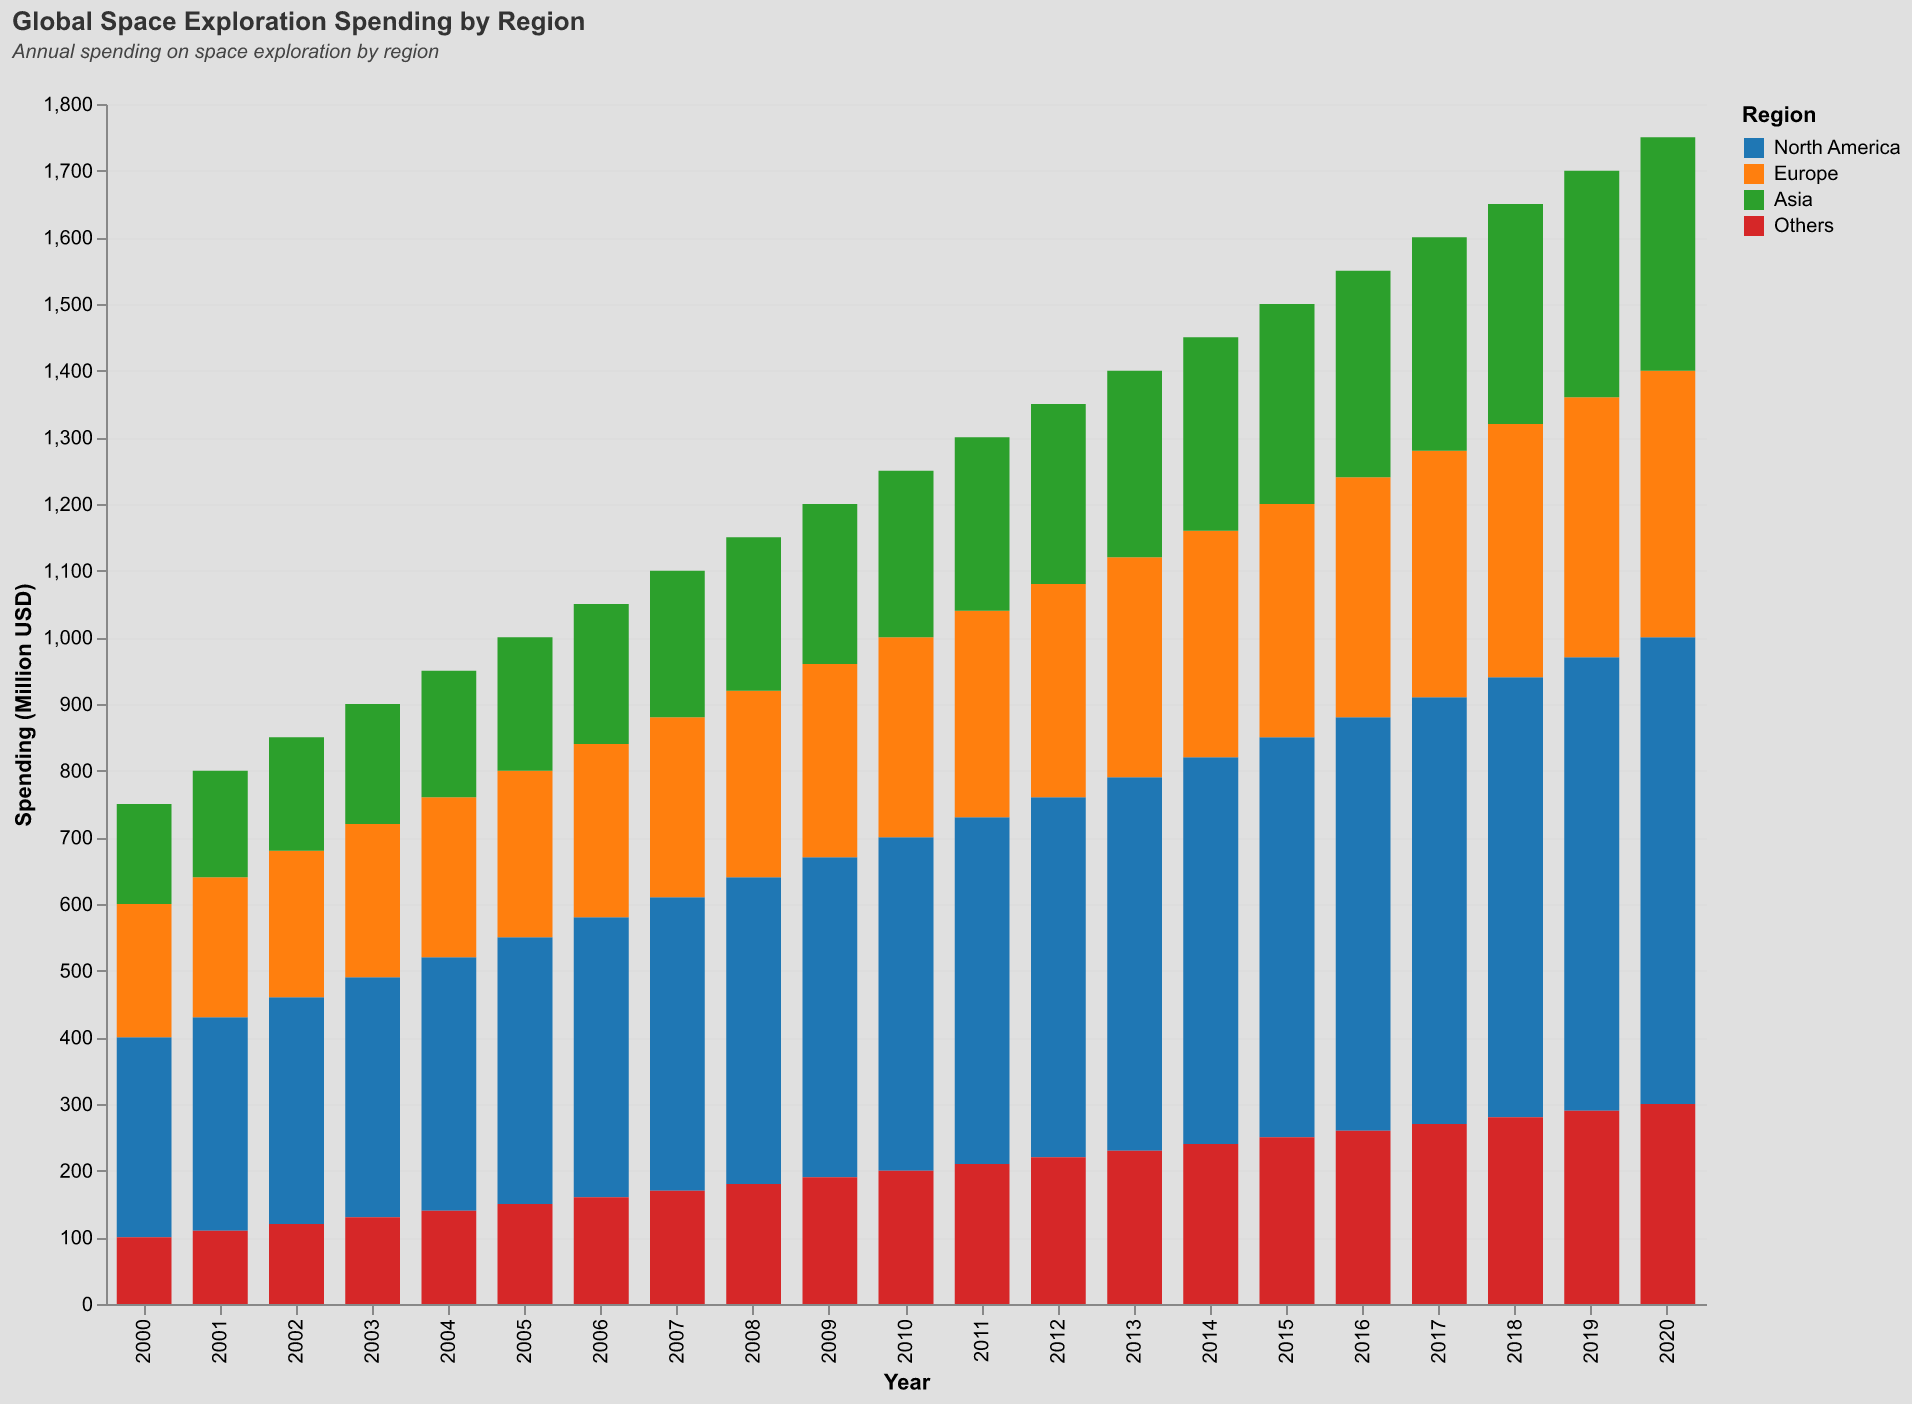

Data behind this chart, as committed beside it:
Year, North America, Europe, Asia, Others
2000, 300, 200, 150, 100
2001, 320, 210, 160, 110
2002, 340, 220, 170, 120
2003, 360, 230, 180, 130
2004, 380, 240, 190, 140
2005, 400, 250, 200, 150
2006, 420, 260, 210, 160
2007, 440, 270, 220, 170
2008, 460, 280, 230, 180
2009, 480, 290, 240, 190
2010, 500, 300, 250, 200
2011, 520, 310, 260, 210
2012, 540, 320, 270, 220
2013, 560, 330, 280, 230
2014, 580, 340, 290, 240
2015, 600, 350, 300, 250
2016, 620, 360, 310, 260
2017, 640, 370, 320, 270
2018, 660, 380, 330, 280
2019, 680, 390, 340, 290
2020, 700, 400, 350, 300
